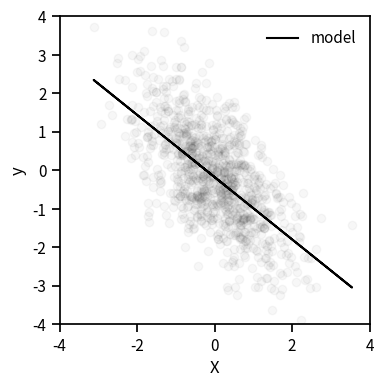

This chart was generated by the following Python code:
import numpy as np
import matplotlib.pyplot as plt
import seaborn as sns
sns.set_context('notebook')

# sample size and number of covariates
N = 1000
D = 1

# sample the covariates
X = np.random.normal(0, 1, (N, D))

# add intercept term
X = np.c_[np.ones(N), X]

# sample true regression coefficients
beta = np.random.normal(0, 1, (D+1, 1))

# sample irreducible error
epsilon = np.random.normal(0, 1, (N, 1))

# compute true outcome
y = X @ beta + epsilon

# estimate regression coefficients
beta_hat = np.linalg.solve(X.T @ X, X.T @ y)

# predict outcome
y_hat = X @ beta_hat

# compute mean squared error
MSE = ((y - y_hat)**2).mean()
print(f'MSE = {MSE:.4f}')

# drop the intercept term
X = X[:,1:]

# plot the data and model
fig, ax = plt.subplots(figsize=(4,4))
ax.scatter(X, y, color='black', alpha=1/np.sqrt(N))
ax.plot(X, y_hat, color='black', label='model')
ax.legend(frameon=False, loc='upper right')
ax.set_xlim(-4, 4)
ax.set_ylim(-4, 4)
ax.set_xlabel('X')
ax.set_ylabel('y')
fig.savefig('lin_reg.png', bbox_inches='tight', dpi=200)
